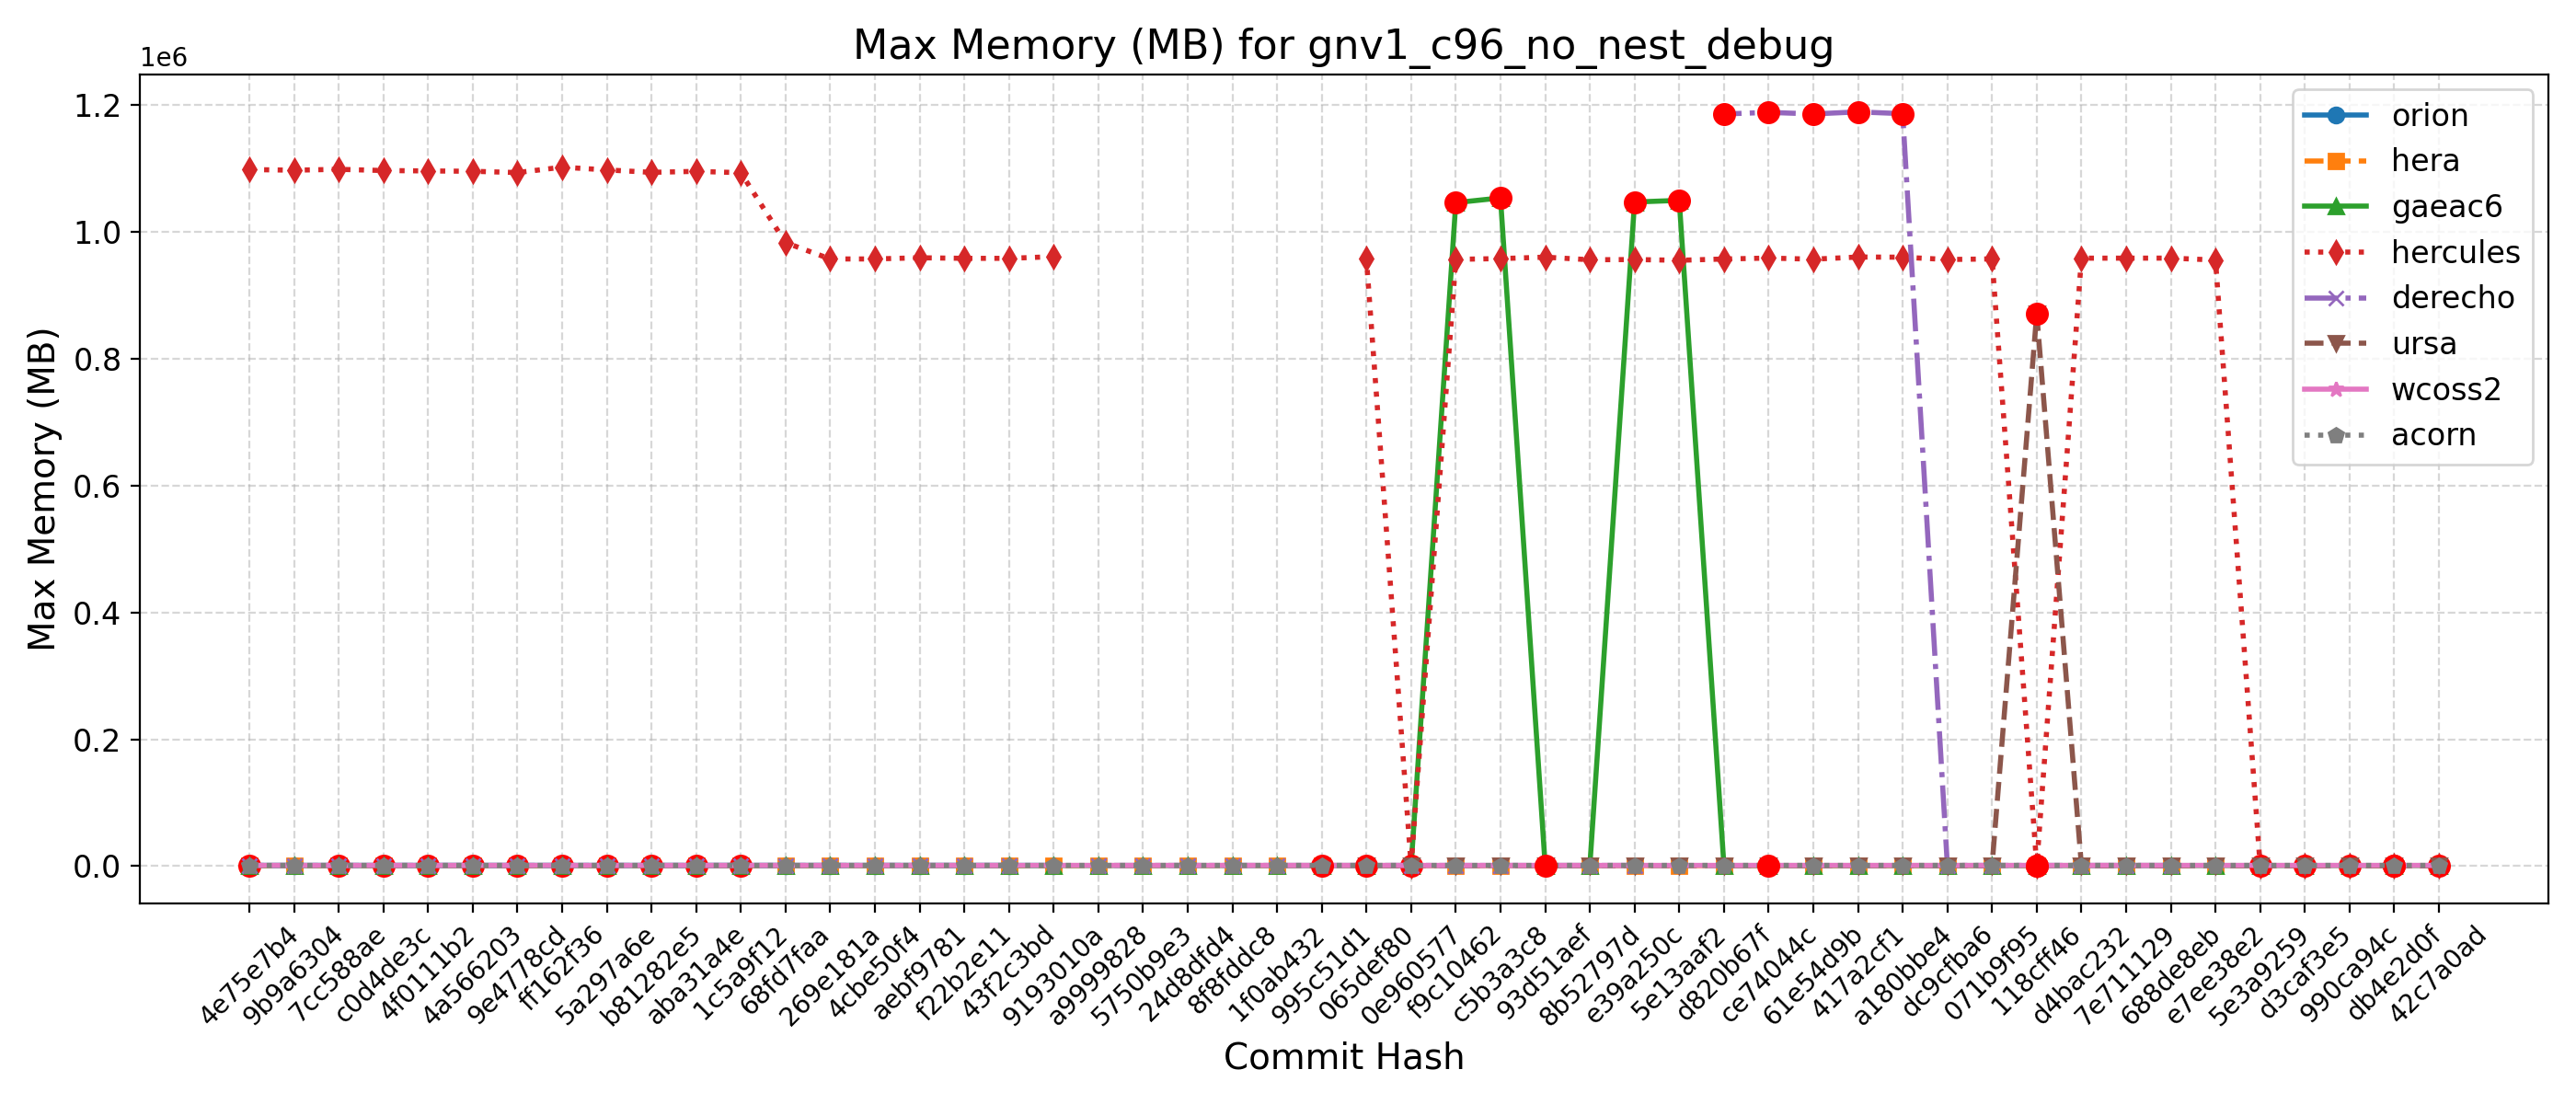

Values plotted in this chart, from the file beside it:
Hash, Date, Message, orion, hera, gaeac6, hercules, derecho, ursa, wcoss2, acorn
42c7a0ad, 2025-09-22, Send surface ocean currents to ATM for S…, , 972, 1052, 954, , 872, 1192, 1202
db4e2d0f, 2025-09-18, Replace icplocn2atm (integer) with use_o…, , 974, 1051, 958, , 871, 1188, 1202
990ca94c, 2025-09-16, Update tests such that LSM and LANDICE a…, , 974, 1048, 957, , 871, 1195, 1198
d3caf3e5, 2025-09-15, update mom6 to its main repo. 20250818 c…, , 974, 1052, 953, , 872, 1192, 1202
5e3a9259, 2025-09-10, Introduce tuning parameter for convectiv…, , 971, 1047, 954, , 871, 1202, 1203
e7ee38e2, 2025-09-08, Scale-aware 3DTKE EDMF and TTE-EDMF GFS …, , 974, 1050, 955364, , 873, 1195, 1201
688de8eb, 2025-09-04, Fix default cdmbgwd settings (#2788), , 972, 1053, 958420, 1185, 872, 1198, 1200
7e711129, 2025-09-02, Use container with spack stack 1.9.2 (#2…, , 968, 1057, 958332, 1185, 872, 1200, 1202
d4bac232, 2025-08-29, MPAS dycore + Atmosphere Generalization …, , 968, 1057, 958332, 1185, 872, 1200, 1202
118cff46, 2025-08-25, Add FV3 grid mask for regional domains t…, , 967, 1046, 955, 1187, 871232, 1202, 1194
071b9f95, 2025-08-22, Fix Restart IAU and Ultra-Low Reproducib…, , 972, 1048, 957140, 1185, 872, 1198, 1198
dc9cfba6, 2025-08-19, Update CICE through 2025-07 and switch t…, , 968, 1050, 956184, 1183, 872, 1202, 1198
a180bbe4, 2025-08-15, FV3: Fix Prate_avg and UPP call freq + F…, , 973, 1047, 959844, 1186080, 871, 1200, 1200
417a2cf1, 2025-08-13, Fix conus13km tests restart and decompos…, , 972, 1052, 960100, 1188860, 871, 1198, 1198
61e54d9b, 2025-08-11, Add two-way ocean-wave coupling feature …, , 968, 1046, 956704, 1185648, 872, 1201, 1200
ce74044c, 2025-08-06, Create a user-friendly "process model" t…, , 976, 1050, 958488, 1188088, 871, 1194, 1216
d820b67f, 2025-08-01, Update GOCART to v2.4.3 (#2819), , 970, 1053, 956980, 1185588, 873, 1204, 1201
5e13aaf2, 2025-07-29, Update DATM meshes and switch to bilinea…, , 972, 1049420, 954976, , 872, 1201, 1203
e39a250c, 2025-07-24, Update FV3 hash to include UPP ss192/Urs…, , 973, 1046808, 956144, 1185, 871, 1204, 1200
8b52797d, 2025-07-21, Combination of 2684,2707,2771 (MERRA2 3-…, , 971, 1051, 955792, 1188, 872, 1203, 1199
93d51aef, 2025-07-17, Exporting Canopy Variables from AQM to F…, , 973, 1042, 959912, 1187, 871, 1207, 1195
c5b3a3c8, 2025-07-14, GFDLMP-v3 and TEMPO MP microphysics (#25…, , 971, 1053264, 957656, 1182, 872, 1205, 1198
f9c10462, 2025-07-11, Combination of several CCPP-physics PRs …, , 976, 1045840, 956456, 1185, 872, 1204, 1205
0e960577, 2025-07-09, Combination #2777 (maintask writes CMEPS…, , 973, 1048, 962, 1185, 873, 1202, 1203
065def80, 2025-07-07, Port UFS-WM to Ursa (#2471), , 972, 1049, 957144, 1187, 872, 1185, 1205
995c51d1, 2025-07-03, Upgrade UFS-WM to spack-stack/1.9.2 (#26…, , 972, 1049, , 1187, , 1185, 1205
1f0ab432, 2025-07-01, Reduce WW3 memory use (#2624), , 975, 1047, , 1196, , 1200, 1203
8f8fddc8, 2025-06-30, Bring in scale-aware 3DTKE related chang…, , 971, 1050, , 1198, , 1208, 1201
24d8dfd4, 2025-06-26, Slight modification in orographic gravit…, , 970, 1049, , 1193, , 1205, 1202
5750b9e3, 2025-06-20, gcycle update (#2747), , 967, 1044, , 1195, , 1206, 1203
a9999828, 2025-06-12, Add a new parameter in dycore to control…, , 970, 1052, , 1192, , 1203, 1199
9193010a, 2025-06-06, In Noah-MP, set zero for canopy liquid a…, 1214, 970, 1049, 960696, , , 1197, 1201
43f2c3bd, 2025-06-04, Urgent Documentation Update for HSD Capa…, 1212, 970, 1051, 958044, 1195, , 1206, 1202
f22b2e11, 2025-06-02, Bug fix for surface roughness calculatio…, 1212, 970, 1051, 958044, 1195, , 1206, 1202
aebf9781, 2025-05-27, Fix bug to improve wave initialization b…, 1222, 949, 1046, 958956, 1195, , 1195, 1202
4cbe50f4, 2025-05-23, Add idealized, regional tropical cyclone…, 1218, 951, 1051, 957064, 1192, , 1195, 1201
269e181a, 2025-05-23, Add GFSv17 IAU restart tests without wav…, 1218, 951, 1051, 957064, 1192, , 1195, 1201
68fd7faa, 2025-05-15, Enable Hera, Hercules Gnu tests: cpld_de…, 1221, 973, 1047, 982820, 1196, , 1204, 1201
1c5a9f12, 2025-05-09, Add "ultra low" coupled configurations t…, 1221, 862, 1047, 1093052, 1196, , 1204, 1201
aba31a4e, 2025-05-06, Resolve miscellaneous WM issues and upda…, 1219, 850, 1052, 1095148, 1194, , 1199, 1201
b81282e5, 2025-05-05, Switch to vector remapping and bilinear …, 1219, 850, 1052, 1093584, 1194, , 1199, 1201
5a297a6e, 2025-05-02, improve coupled model startup cost for w…, 1223, 844, 1049, 1097420, 1193, , 1196, 1204
ff162f36, 2025-05-01, NSSL MP scheme updates + Stochastic Phys…, 1220, 843, 1048, 1101712, 1196, , 1202, 1200
9e4778cd, 2025-04-25, Loosen restriction on optional arguments…, 1222, 844, 1050, 1093232, 1196, , 1204, 1203
4a566203, 2025-04-23, CMake Atmosphere Dycore Generalization +…, 1225, 846, 1049, 1095272, 1193, , 1200, 1203
4f0111b2, 2025-04-21, Add CMEPS log file at restart write; IAU…, 1220, 851, 1052, 1095804, 1195, , 1202, 1203
c0d4de3c, 2025-04-18, Update mom6 to its main repository 20250…, 1216, 846, 1050, 1096452, 1197, , 1200, 1205
7cc588ae, 2025-04-16, Add PIO configuration variables for CMEP…, 1226, 863, 1052, 1098372, 1197, , 1203, 1202
9b9a6304, 2025-04-11, Memcheck fixes (#2655), 1219, 873, 1050, 1096956, 1197, , 1206, 1199
4e75e7b4, 2025-04-10, Update upp submodule to the latest UPP (…, 1228, 840, 1045, 1097988, 1195, , 1206, 1203
